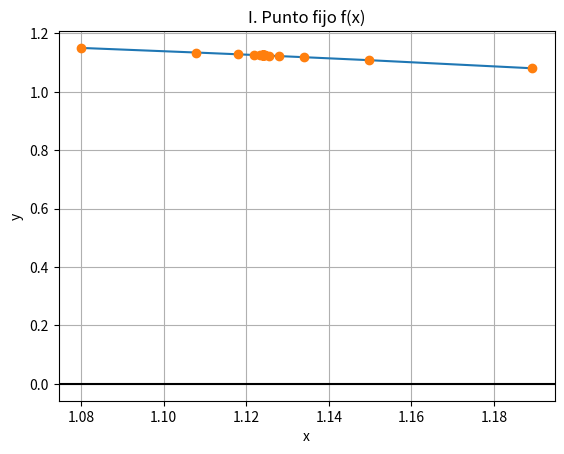

Here is the Python script that generated this plot:
# -*- coding: utf-8 -*-
"""
Created on Sat Mar 12 20:40:08 2022

@author: Cristian F. Zapata

"""
import numpy as np
import matplotlib.pyplot as plt


#Ieracion de punto fijo


f=lambda x: (3 +x -2*x**2)**(1/4)

def fijo(funcion,ci,ite, tolerancia):
  itr_ant=ci
  tabla=[]
  for i in range (ite):
    itr_act=f(itr_ant) #+itr_ant #si usted mismo despeja la x, comente la parte "+itr_ant"
    error=abs((itr_act-itr_ant)/itr_act)*100
    evalu=f(itr_act)
    tabla.append([i+1, itr_act, evalu, error])
    if error<=tolerancia:
        break
    itr_ant=itr_act
  return tabla

tabla=fijo(f, 1, 100 , 0.000001)
tabla = np.array(tabla)

#TABLA
np.set_printoptions(precision = 4) #AQUI PUEDE CAMBIAR UN NUMERO C.F, PERO LA
#TABLA SE HACE MUY GRANDE E INCOMODA DE VER.
print('[i, itr_act, evalu, error]')
print(tabla)

xi = tabla[:,1]
yi = tabla[:,2]

# ordena los puntos para la grafica
orden = np.argsort(xi)
xi = xi[orden]
yi = yi[orden]

plt.plot(xi,yi)
plt.plot(xi,yi,'o')
plt.axhline(0, color="black")

plt.xlabel('x')
plt.ylabel('y')
plt.title('I. Punto fijo f(x)')
plt.grid()
plt.show()
